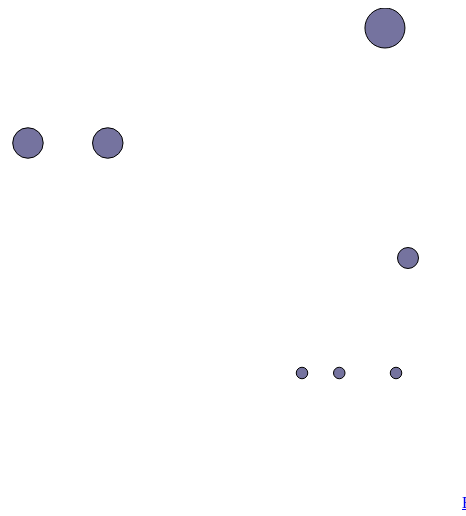
D3 v4 page, settled after 360 driven frames (6 s of simulated time); the page loaded 1 data file(s).

d3.select("body").append("a").attr("href","index.html").html("Back to Home Page")

         d3.json("../data/tweets.json", data => dataViz(data.tweets));
         function dataViz(incomingData) {
           incomingData.forEach(d => {
             d.impact = d.favorites.length + d.retweets.length;
             d.tweetTime = new Date(d.timestamp);
           });
           var maxImpact = d3.max(incomingData, d => d.impact);
           var startEnd = d3.extent(incomingData, d => d.tweetTime);
           var timeRamp = d3.scaleTime().domain(startEnd).range([ 50, 450 ]);
           var yScale = d3.scaleLinear().domain([ 0, maxImpact ]).range([ 0, 460 ]);
           var radiusScale = d3.scaleLinear()
             .domain([ 0, maxImpact ])
             .range([ 1, 20 ]);
           d3.select("svg").selectAll("circle")
             .data(incomingData, d => JSON.stringify(d)) //set the binding key here!!
             .enter().append("circle")
               .attr("r", d => radiusScale(d.impact))
               .attr("cx", d => timeRamp(d.tweetTime))
               .attr("cy", d => 480 - yScale(d.impact))
               .style("fill", "#75739F ")
               .style("stroke", "black")
               .style("stroke-width", "1px");
           var filteredData = incomingData.filter(d => d.impact > 0);
           
           d3.selectAll("circle")
             .data(filteredData, d => JSON.stringify(d))
             .exit()
               .remove();
         }
      

### data: ../data/tweets.json
{
 "tweets": [
  {
   "user": "Al",
   "content": "I really love seafood.",
   "timestamp": "Mon Dec 23 2013 21:30 GMT-0800 (PST)",
   "retweets": [
    "Raj",
    "Pris",
    "Roy"
   ],
   "favorites": [
    "Sam"
   ]
  },
  {
   "user": "Al",
   "content": "I take that back, this doesn't taste so …",
   "timestamp": "Mon Dec 23 2013 21:55 GMT-0800 (PST)",
   "retweets": [
    "Roy"
   ],
   "favorites": []
  },
  {
   "user": "Al",
   "content": "From now on, I'm only eating cheese sand…",
   "timestamp": "Mon Dec 23 2013 22:22 GMT-0800 (PST)",
   "retweets": [],
   "favorites": [
    "Roy",
    "Sam"
   ]
  },
  {
   "user": "Roy",
   "content": "Great workout!",
   "timestamp": "Mon Dec 23 2013 7:20 GMT-0800 (PST)",
   "retweets": [],
   "favorites": []
  },
  {
   "user": "Roy",
   "content": "Spectacular oatmeal!",
   "timestamp": "Mon Dec 23 2013 7:23 GMT-0800 (PST)",
   "retweets": [],
   "favorites": []
  },
  {
   "user": "Roy",
   "content": "Amazing traffic!",
   "timestamp": "Mon Dec 23 2013 7:47  GMT-0800 (PST)",
   "retweets": [],
   "favorites": []
  },
  {
   "user": "Roy",
   "content": "Just got a ticket for texting and drivin…",
   "timestamp": "Mon Dec 23 2013 8:05 GMT-0800 (PST)",
   "retweets": [],
   "favorites": [
    "Sam",
    "Sally",
    "Pris"
   ]
  },
  {
   "user": "Pris",
   "content": "Going to have some boiled eggs.",
   "timestamp": "Mon Dec 23 2013 18:23 GMT-0800 (PST)",
   "retweets": [],
   "favorites": [
    "Sally"
   ]
  },
  "... 2 more items"
 ]
}